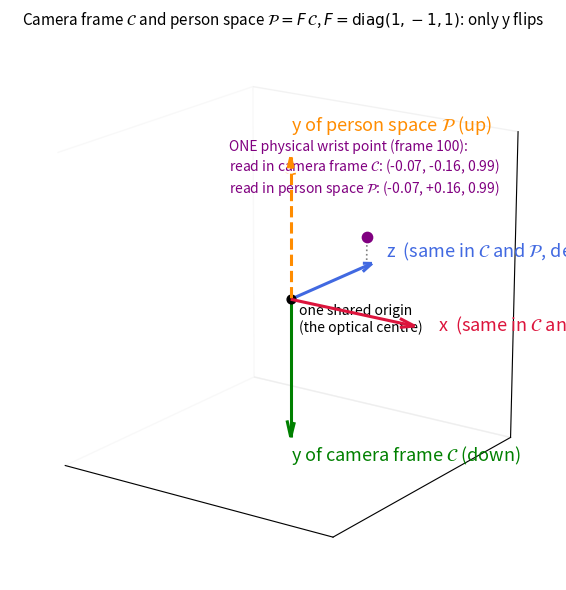

Source code (Python): (Note: this script raises an exception after producing the figure.)
"""Regenerate Figure 3.2 (co-located frames) with the v2-pipeline frame-100
wrist value. v4 round 2: Table 3.1 and the Ch3 worked example were regenerated
from mediapipe/output/recording_20260224_083945_landmarks_filtered_v2.csv (the
current pipeline's output); this figure prints the same wrist coordinates and
must match. Everything else is identical to the fig-3.2 block of
writing/v2/scripts/make_ch3_figs.py.
"""
import numpy as np
import matplotlib
matplotlib.use("Agg")
import matplotlib.pyplot as plt

OUT = "/home/luo/Desktop/New_SandBox/writing/v6/figures/"


def axes3d_clean(ax, lim=1.0):
    ax.set_xlim(-lim, lim); ax.set_ylim(-lim, lim); ax.set_zlim(-lim, lim)
    ax.set_box_aspect([1, 1, 1])
    ax.set_xticks([]); ax.set_yticks([]); ax.set_zticks([])
    ax.xaxis.pane.fill = ax.yaxis.pane.fill = ax.zaxis.pane.fill = False


def arrow3(ax, o, d, color, label=None, lw=2.2, ls="-", fs=13):
    ax.quiver(o[0], o[1], o[2], d[0], d[1], d[2], color=color, lw=lw,
              arrow_length_ratio=0.12, linestyle=ls)
    if label:
        e = np.asarray(o) + np.asarray(d) * 1.18
        ax.text(e[0], e[1], e[2], label, color=color, fontsize=fs)


fig = plt.figure(figsize=(7.2, 6.0))
ax = fig.add_subplot(projection="3d")
axes3d_clean(ax, 1.05)
arrow3(ax, [0, 0, 0], [0.95, 0, 0], "crimson", "x  (same in $\\mathcal{C}$ and $\\mathcal{P}$)")
arrow3(ax, [0, 0, 0], [0, 0.95, 0], "royalblue", "z  (same in $\\mathcal{C}$ and $\\mathcal{P}$, depth)")
arrow3(ax, [0, 0, 0], [0, 0, -0.95], "green", "y of camera frame $\\mathcal{C}$ (down)")
arrow3(ax, [0, 0, 0], [0, 0, 0.95], "darkorange", "y of person space $\\mathcal{P}$ (up)", ls="--")
w_cam = np.array([-0.0718, -0.1639, 0.9946])
pt = np.array([w_cam[0], w_cam[2], -w_cam[1]])       # plot basis: (x, z, physical up)
ax.scatter(*pt, color="purple", s=55)
ax.text(pt[0] - 1.15, pt[1], pt[2] + 0.12,
        "ONE physical wrist point (frame 100):\n"
        "read in camera frame $\\mathcal{C}$: (-0.07, -0.16, 0.99)\n"
        "read in person space $\\mathcal{P}$: (-0.07, +0.16, 0.99)",
        color="purple", fontsize=10)
ax.plot([pt[0], pt[0]], [pt[1], pt[1]], [0, pt[2]], color="gray", ls=":", lw=1.2)
ax.scatter([0], [0], [0], color="black", s=40)
ax.text(0.05, 0.02, -0.22, "one shared origin\n(the optical centre)", fontsize=10)
ax.set_title("Camera frame $\\mathcal{C}$ and person space $\\mathcal{P}=F\\,\\mathcal{C}$,"
             " $F=\\mathrm{diag}(1,-1,1)$: only y flips", fontsize=11)
ax.view_init(elev=18, azim=-55)
plt.tight_layout()
plt.savefig(OUT + "ch3_fig2_colocated.png", dpi=150, bbox_inches="tight")
plt.close()
print("saved", OUT + "ch3_fig2_colocated.png")
